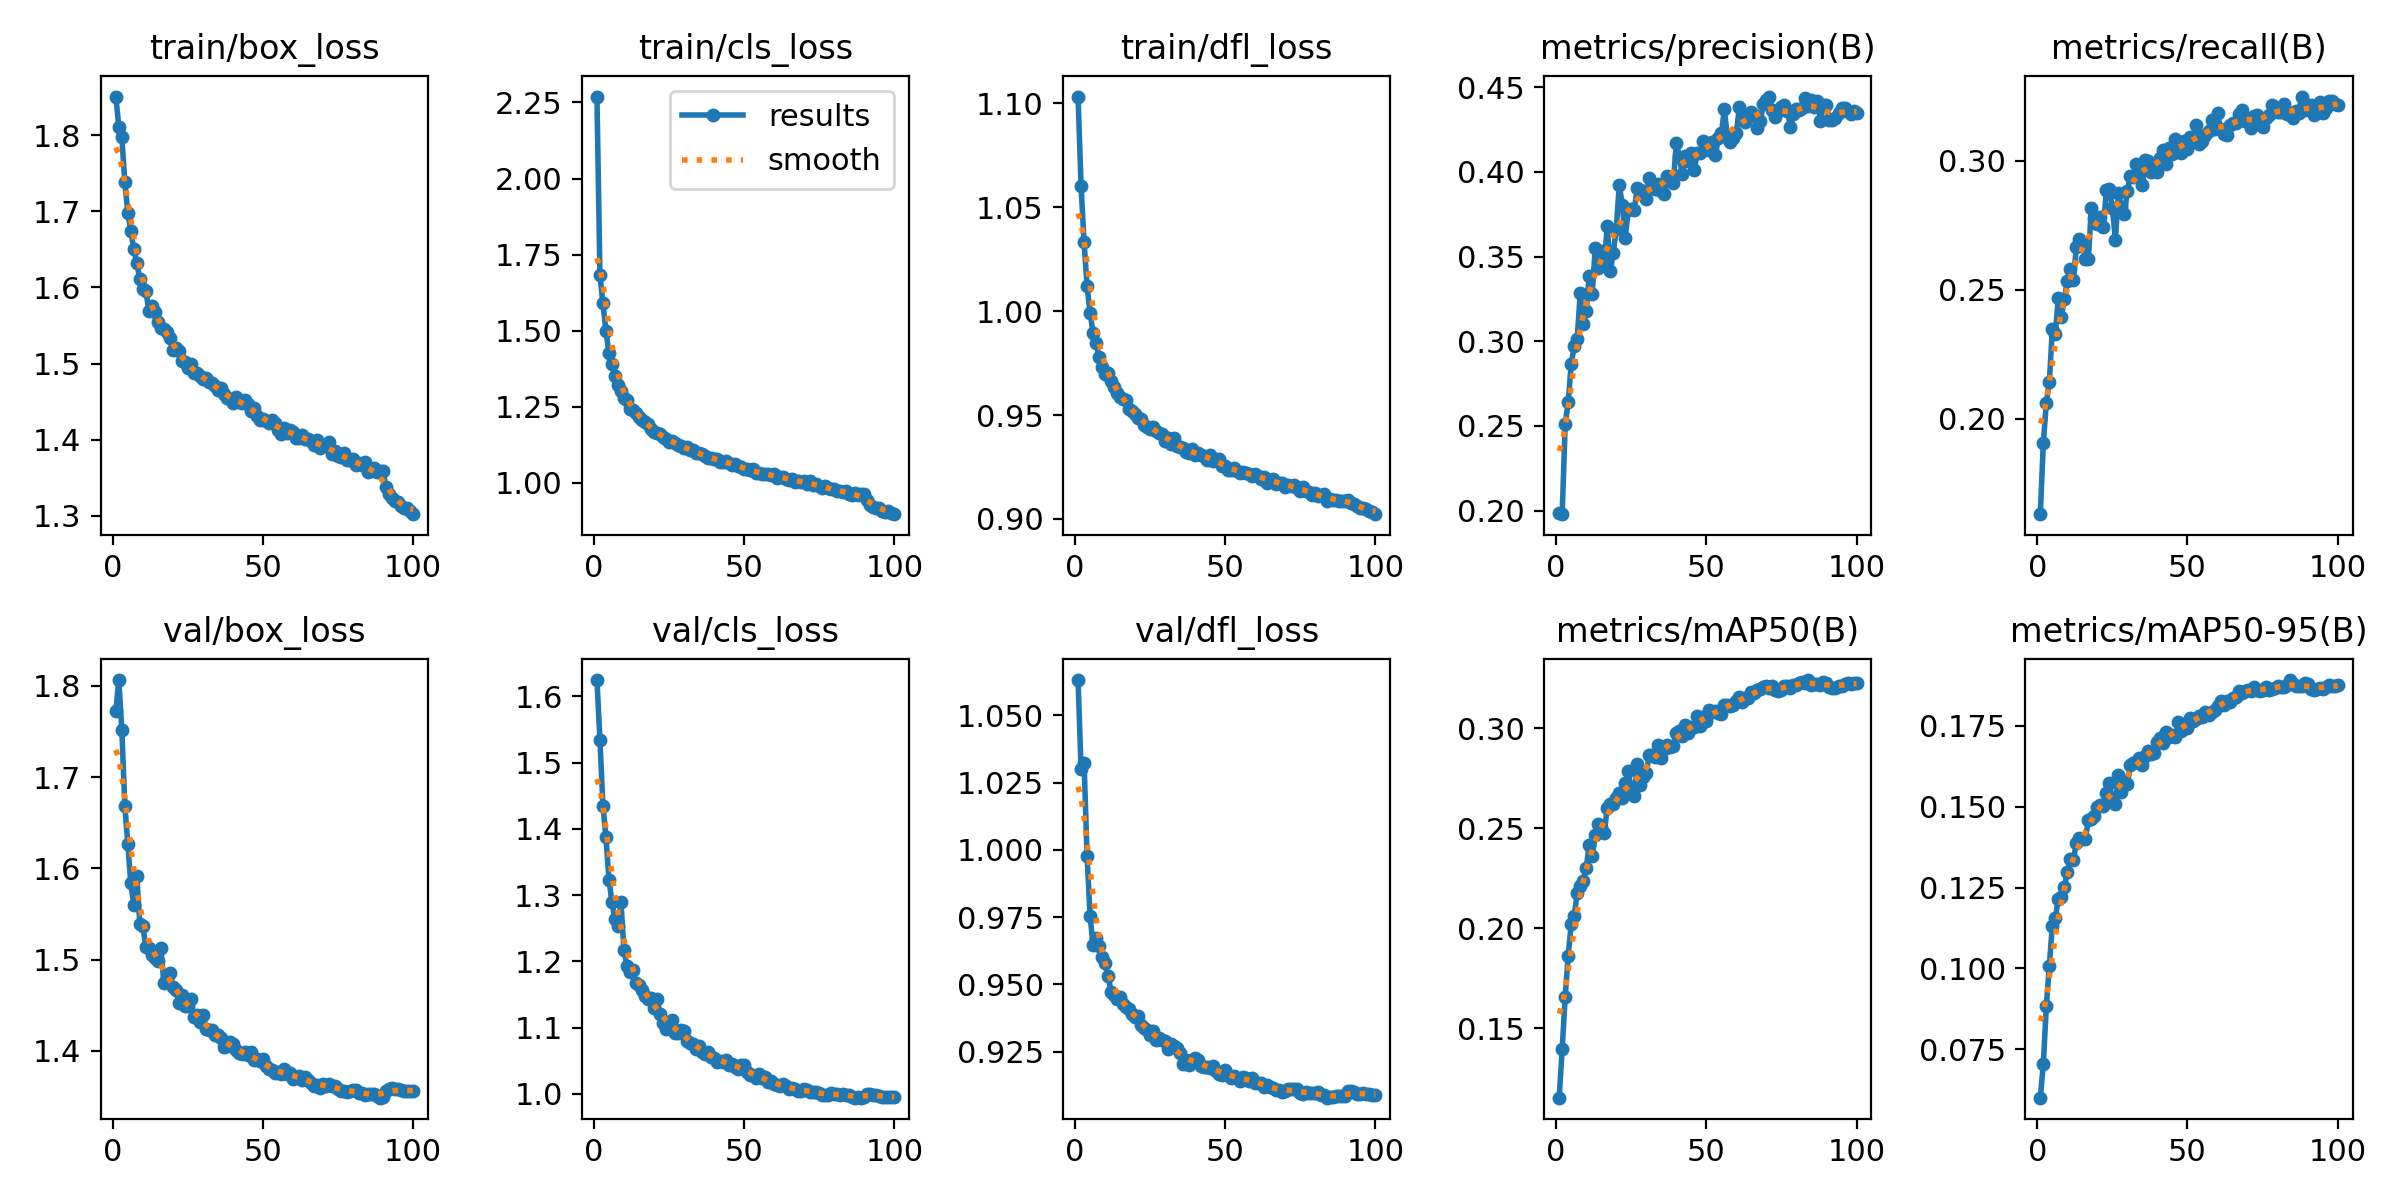

The table this chart was drawn from, first rows:
epoch, train/box_loss, train/cls_loss, train/dfl_loss, metrics/precision(B), metrics/recall(B), metrics/mAP50(B), metrics/mAP50-95(B), val/box_loss, val/cls_loss, val/dfl_loss, lr/pg0, lr/pg1, lr/pg2
1, 1.851, 2.269, 1.103, 0.1985, 0.163, 0.1153, 0.06001, 1.772, 1.625, 1.063, 0.05511, 0.004988, 0.004988
2, 1.811, 1.683, 1.06, 0.1979, 0.1904, 0.1398, 0.07033, 1.806, 1.535, 1.03, 0.01001, 0.009889, 0.009889
3, 1.798, 1.589, 1.033, 0.2512, 0.2061, 0.1657, 0.08824, 1.752, 1.435, 1.032, 0.009802, 0.009802, 0.009802
4, 1.738, 1.498, 1.012, 0.264, 0.214, 0.1864, 0.1009, 1.669, 1.387, 0.9977, 0.009802, 0.009802, 0.009802
5, 1.698, 1.428, 0.9993, 0.2865, 0.2346, 0.202, 0.1132, 1.626, 1.323, 0.9755, 0.009703, 0.009703, 0.009703
6, 1.675, 1.39, 0.9893, 0.2973, 0.2329, 0.206, 0.1157, 1.583, 1.289, 0.9645, 0.009604, 0.009604, 0.009604
7, 1.65, 1.35, 0.9846, 0.3016, 0.2469, 0.2177, 0.1216, 1.56, 1.264, 0.9673, 0.009505, 0.009505, 0.009505
8, 1.632, 1.322, 0.978, 0.3283, 0.2394, 0.2211, 0.1219, 1.591, 1.253, 0.9642, 0.009406, 0.009406, 0.009406
9, 1.611, 1.302, 0.9733, 0.3103, 0.2465, 0.2239, 0.1252, 1.539, 1.29, 0.9601, 0.009307, 0.009307, 0.009307
10, 1.599, 1.279, 0.9696, 0.3181, 0.2533, 0.2302, 0.1297, 1.536, 1.217, 0.9579, 0.009208, 0.009208, 0.009208
11, 1.596, 1.272, 0.9705, 0.3384, 0.2579, 0.2416, 0.134, 1.514, 1.193, 0.9531, 0.009109, 0.009109, 0.009109
12, 1.569, 1.244, 0.9665, 0.3279, 0.2536, 0.2361, 0.1334, 1.513, 1.184, 0.9472, 0.00901, 0.00901, 0.00901
13, 1.575, 1.24, 0.9633, 0.3551, 0.2666, 0.2464, 0.1389, 1.505, 1.187, 0.9459, 0.008911, 0.008911, 0.008911
14, 1.568, 1.228, 0.9607, 0.3434, 0.2696, 0.2522, 0.1403, 1.502, 1.167, 0.9447, 0.008812, 0.008812, 0.008812
15, 1.555, 1.215, 0.9588, 0.3531, 0.2682, 0.2508, 0.1399, 1.498, 1.164, 0.9451, 0.008713, 0.008713, 0.008713
16, 1.547, 1.206, 0.9577, 0.3452, 0.2618, 0.2475, 0.1401, 1.513, 1.157, 0.9428, 0.008614, 0.008614, 0.008614
17, 1.546, 1.2, 0.9571, 0.3682, 0.2619, 0.2601, 0.1458, 1.475, 1.147, 0.9416, 0.008515, 0.008515, 0.008515
18, 1.541, 1.192, 0.9529, 0.3414, 0.2817, 0.2622, 0.1462, 1.48, 1.143, 0.9409, 0.008416, 0.008416, 0.008416
19, 1.533, 1.177, 0.9521, 0.3523, 0.2777, 0.2622, 0.1472, 1.485, 1.145, 0.9388, 0.008317, 0.008317, 0.008317
20, 1.518, 1.166, 0.9506, 0.3663, 0.2755, 0.2651, 0.1499, 1.47, 1.129, 0.938, 0.008218, 0.008218, 0.008218
21, 1.521, 1.165, 0.9488, 0.3923, 0.2782, 0.2674, 0.1505, 1.467, 1.143, 0.9383, 0.008119, 0.008119, 0.008119
22, 1.516, 1.16, 0.9482, 0.3806, 0.2742, 0.2651, 0.1501, 1.453, 1.121, 0.935, 0.00802, 0.00802, 0.00802
23, 1.504, 1.15, 0.9453, 0.3612, 0.2885, 0.2726, 0.1541, 1.461, 1.106, 0.9339, 0.007921, 0.007921, 0.007921
24, 1.502, 1.145, 0.9441, 0.3775, 0.2891, 0.2786, 0.1575, 1.449, 1.097, 0.9331, 0.007822, 0.007822, 0.007822
25, 1.494, 1.135, 0.9432, 0.378, 0.2817, 0.2693, 0.1519, 1.449, 1.106, 0.9313, 0.007723, 0.007723, 0.007723
26, 1.499, 1.138, 0.9444, 0.3778, 0.2693, 0.2661, 0.1508, 1.457, 1.111, 0.9327, 0.007624, 0.007624, 0.007624
27, 1.487, 1.131, 0.9422, 0.3903, 0.2875, 0.282, 0.1597, 1.437, 1.092, 0.9292, 0.007525, 0.007525, 0.007525
28, 1.488, 1.124, 0.9413, 0.3895, 0.282, 0.2718, 0.1545, 1.439, 1.092, 0.9298, 0.007426, 0.007426, 0.007426
29, 1.483, 1.12, 0.9407, 0.3887, 0.2793, 0.2756, 0.1579, 1.431, 1.097, 0.9292, 0.007327, 0.007327, 0.007327
30, 1.479, 1.113, 0.9375, 0.3842, 0.2883, 0.2778, 0.1572, 1.439, 1.095, 0.9289, 0.007228, 0.007228, 0.007228
31, 1.482, 1.116, 0.9391, 0.3966, 0.2941, 0.2866, 0.1629, 1.424, 1.079, 0.9258, 0.007129, 0.007129, 0.007129
32, 1.476, 1.107, 0.9361, 0.3906, 0.2938, 0.2868, 0.1636, 1.423, 1.077, 0.928, 0.00703, 0.00703, 0.00703
33, 1.474, 1.107, 0.9389, 0.3896, 0.2986, 0.2857, 0.164, 1.423, 1.076, 0.9269, 0.006931, 0.006931, 0.006931
34, 1.47, 1.097, 0.935, 0.393, 0.2975, 0.2915, 0.1651, 1.417, 1.067, 0.9262, 0.006832, 0.006832, 0.006832
35, 1.465, 1.097, 0.9345, 0.3886, 0.2905, 0.2853, 0.1629, 1.417, 1.072, 0.9243, 0.006733, 0.006733, 0.006733
36, 1.468, 1.094, 0.934, 0.3869, 0.3003, 0.2895, 0.1657, 1.414, 1.063, 0.9205, 0.006634, 0.006634, 0.006634
37, 1.46, 1.088, 0.9323, 0.3977, 0.3, 0.2919, 0.1672, 1.405, 1.06, 0.9218, 0.006535, 0.006535, 0.006535
38, 1.455, 1.082, 0.9317, 0.3957, 0.2956, 0.2904, 0.1664, 1.406, 1.064, 0.9199, 0.006436, 0.006436, 0.006436
39, 1.453, 1.08, 0.9338, 0.3935, 0.2977, 0.2911, 0.1665, 1.409, 1.056, 0.9218, 0.006337, 0.006337, 0.006337
40, 1.449, 1.079, 0.9308, 0.4171, 0.2958, 0.2977, 0.1701, 1.407, 1.054, 0.9228, 0.006238, 0.006238, 0.006238
41, 1.456, 1.079, 0.9319, 0.4091, 0.3011, 0.2987, 0.1713, 1.401, 1.048, 0.9219, 0.006139, 0.006139, 0.006139
42, 1.449, 1.069, 0.9308, 0.3986, 0.304, 0.2959, 0.1698, 1.397, 1.05, 0.9195, 0.00604, 0.00604, 0.00604
43, 1.448, 1.069, 0.9302, 0.4094, 0.2986, 0.3014, 0.1731, 1.397, 1.048, 0.9194, 0.005941, 0.005941, 0.005941
44, 1.452, 1.072, 0.9285, 0.4062, 0.305, 0.2976, 0.1717, 1.399, 1.052, 0.9193, 0.005842, 0.005842, 0.005842
45, 1.447, 1.065, 0.9306, 0.4112, 0.3027, 0.3004, 0.1721, 1.395, 1.043, 0.919, 0.005743, 0.005743, 0.005743
46, 1.438, 1.06, 0.9277, 0.4014, 0.3083, 0.3006, 0.1714, 1.399, 1.044, 0.9196, 0.005644, 0.005644, 0.005644
47, 1.442, 1.063, 0.9287, 0.4114, 0.3052, 0.306, 0.1762, 1.39, 1.04, 0.9177, 0.005545, 0.005545, 0.005545
48, 1.43, 1.054, 0.9287, 0.4112, 0.3029, 0.3012, 0.1734, 1.391, 1.038, 0.9167, 0.005446, 0.005446, 0.005446
49, 1.426, 1.05, 0.9253, 0.4182, 0.3077, 0.3057, 0.1755, 1.389, 1.044, 0.9164, 0.005347, 0.005347, 0.005347
50, 1.427, 1.046, 0.9254, 0.4173, 0.3046, 0.3038, 0.1745, 1.391, 1.043, 0.9181, 0.005248, 0.005248, 0.005248
51, 1.424, 1.045, 0.9235, 0.4127, 0.3092, 0.309, 0.1774, 1.383, 1.033, 0.9164, 0.005149, 0.005149, 0.005149
52, 1.422, 1.041, 0.9237, 0.4174, 0.3076, 0.3083, 0.1766, 1.381, 1.028, 0.9151, 0.00505, 0.00505, 0.00505
53, 1.426, 1.045, 0.9243, 0.4099, 0.314, 0.3085, 0.1772, 1.379, 1.028, 0.9161, 0.004951, 0.004951, 0.004951
54, 1.422, 1.031, 0.9232, 0.4201, 0.3065, 0.3075, 0.178, 1.376, 1.024, 0.9152, 0.004852, 0.004852, 0.004852
55, 1.412, 1.034, 0.9222, 0.4227, 0.3075, 0.3071, 0.1776, 1.377, 1.03, 0.9139, 0.004753, 0.004753, 0.004753
56, 1.407, 1.029, 0.9224, 0.437, 0.3098, 0.3117, 0.1792, 1.375, 1.024, 0.9155, 0.004654, 0.004654, 0.004654
57, 1.415, 1.027, 0.9223, 0.4205, 0.3116, 0.3114, 0.1785, 1.38, 1.025, 0.915, 0.004555, 0.004555, 0.004555
58, 1.408, 1.029, 0.9218, 0.4179, 0.3156, 0.3112, 0.1794, 1.375, 1.018, 0.9142, 0.004456, 0.004456, 0.004456
59, 1.413, 1.024, 0.9206, 0.4198, 0.3123, 0.3118, 0.18, 1.375, 1.019, 0.9151, 0.004357, 0.004357, 0.004357
60, 1.41, 1.027, 0.9218, 0.4229, 0.3186, 0.3136, 0.1813, 1.369, 1.015, 0.9133, 0.004258, 0.004258, 0.004258
... 40 more rows
